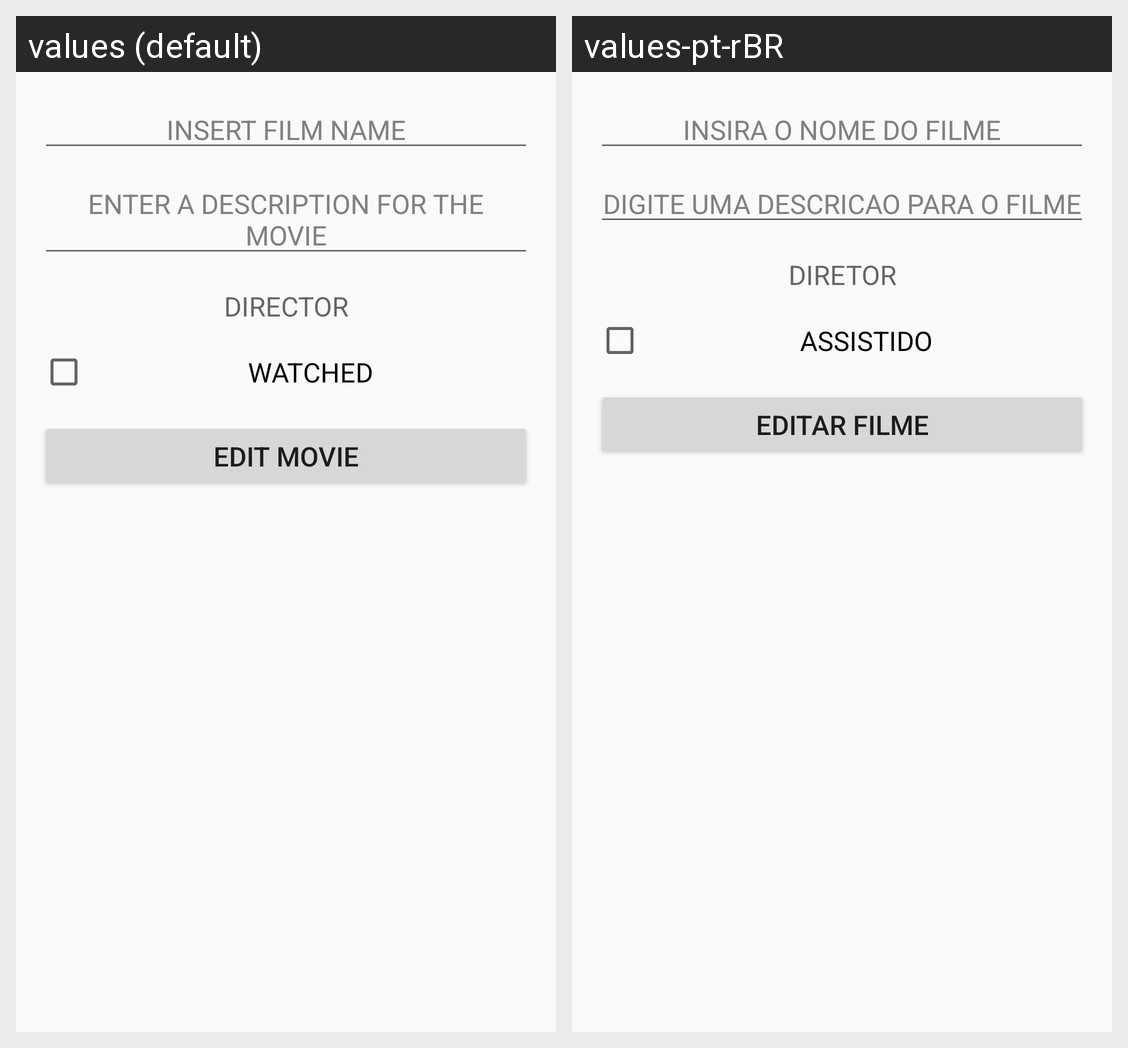

Strings drawn on this Android screen and how each of the app's shown locales translates them:
Android screen res/layout/activity_edita_filme.xml rendered under 2 locales, left to right: values (default), values-pt-rBR. Device: Nexus 5 (rendered at 1080×1920; each locale shown at half size, 540×960, under a caption strip naming it); theme AppTheme.
Strings drawn on this screen, with the default value and each locale's value (text and hints the layout hard-codes, and strings that could not be matched under every locale, appear in the picture but are not listed):

assistido
  values: WATCHED
  values-pt-rBR: ASSISTIDO

diretor
  values: DIRECTOR
  values-pt-rBR: DIRETOR

insira_nome_do_filme
  values: INSERT FILM NAME
  values-pt-rBR: INSIRA O NOME DO FILME

insiraDescricao
  values: ENTER A DESCRIPTION FOR THE MOVIE
  values-pt-rBR: DIGITE UMA DESCRICAO PARA O FILME

editarFilme
  values: EDIT MOVIE
  values-pt-rBR: EDITAR FILME
